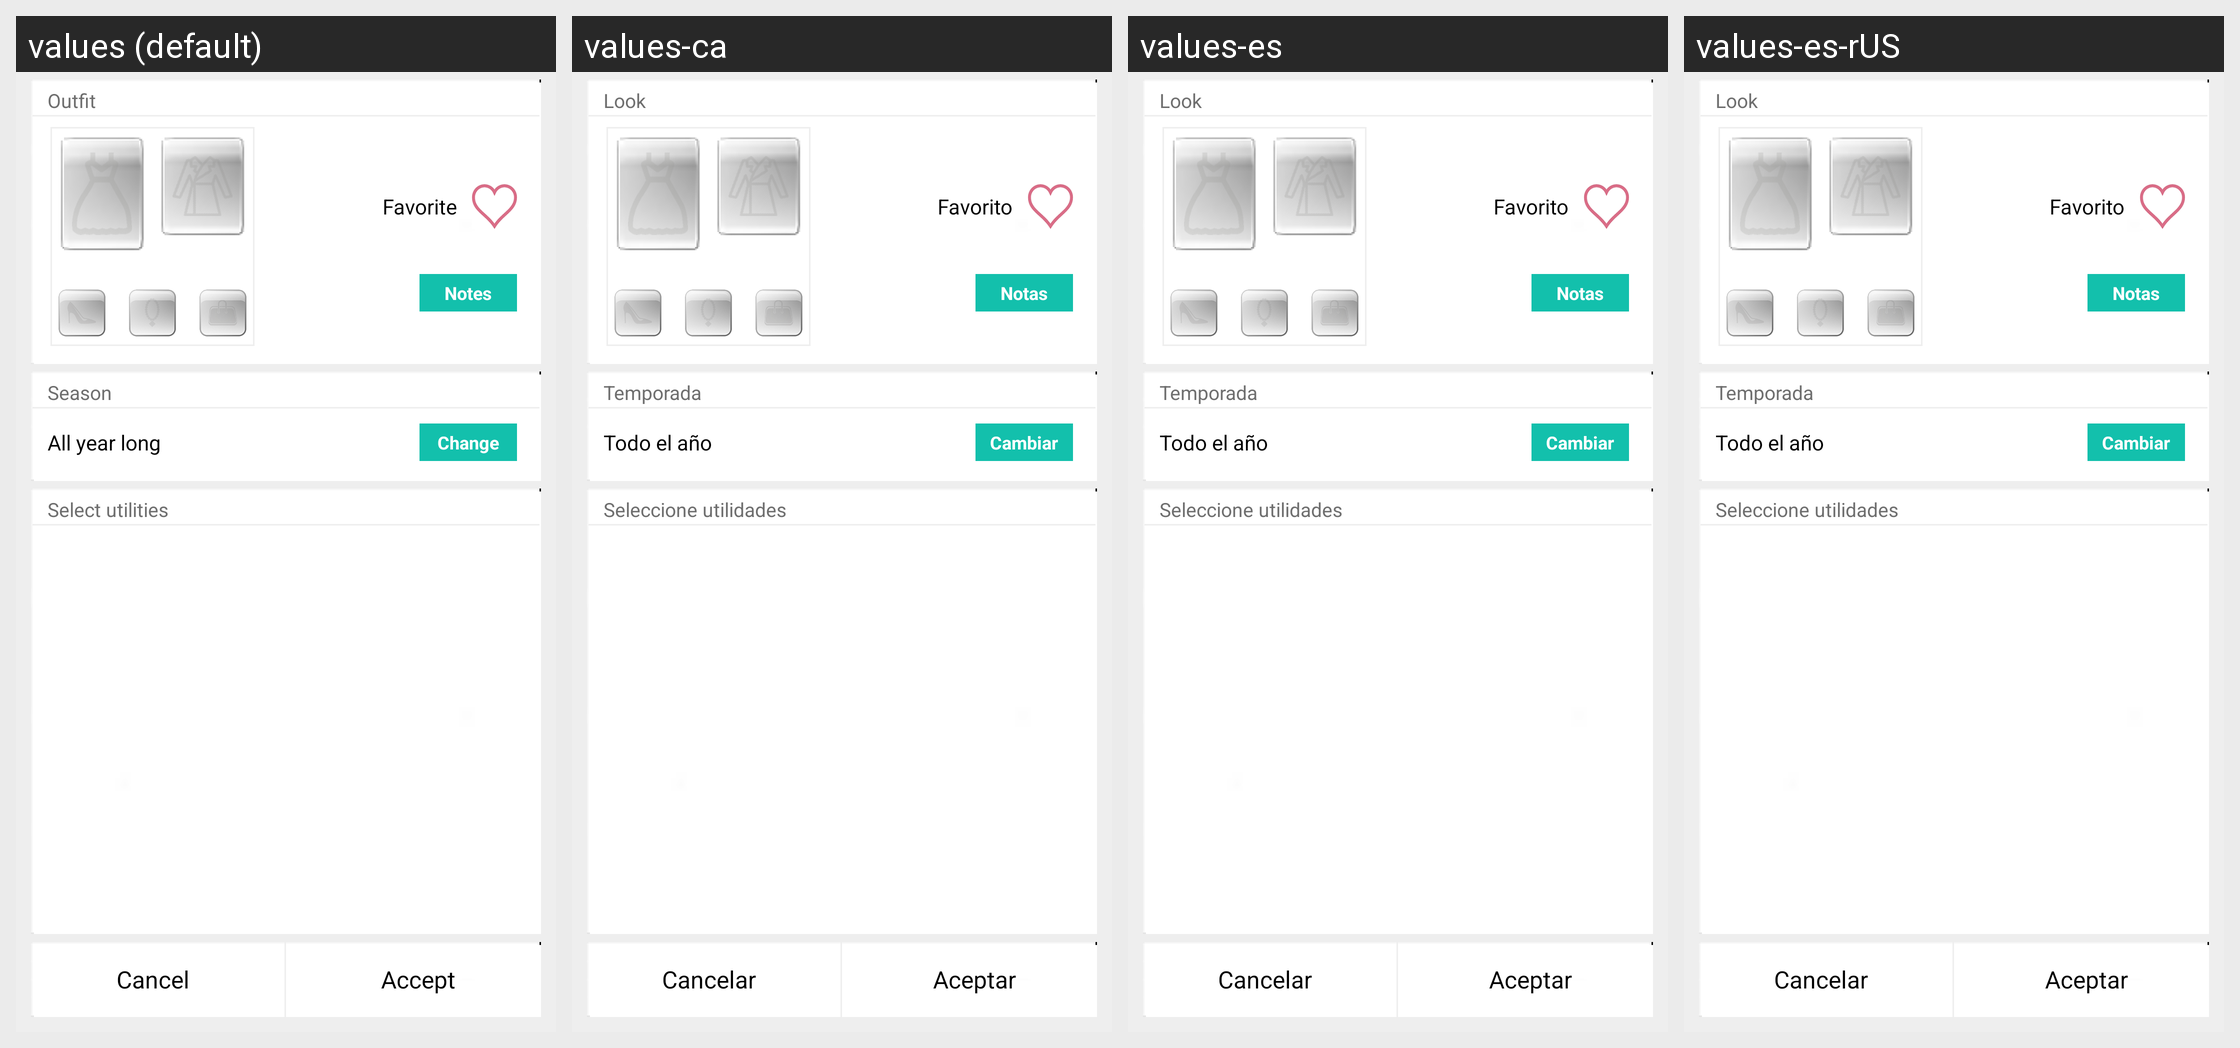

The Android screen above is rendered under several locales of the same app. Produce the string resources it draws, with the default and per-locale values.
Android screen res/layout/editar_look_cuerpo.xml rendered under 4 locales, left to right: values (default), values-ca, values-es, values-es-rUS. Device: Nexus 5 (rendered at 1080×1920; each locale shown at half size, 540×960, under a caption strip naming it); theme android:Theme.NoTitleBar.
Other locales in the repository, not shown: values-en, values-pt.
Strings drawn on this screen, with the default value and each locale's value (text and hints the layout hard-codes, and strings that could not be matched under every locale, appear in the picture but are not listed):

look
  values: Outfit
  values-ca: Look
  values-es: Look
  values-es-rUS: Look

prendaFavorita
  values: Favorite
  values-ca: Favorito
  values-es: Favorito
  values-es-rUS: Favorito

notas
  values: Notes
  values-ca: Notas
  values-es: Notas
  values-es-rUS: Notas

temporada
  values: Season
  values-ca: Temporada
  values-es: Temporada
  values-es-rUS: Temporada

todoAno
  values: All year long
  values-ca: Todo el año
  values-es: Todo el año
  values-es-rUS: Todo el año

cambiar
  values: Change
  values-ca: Cambiar
  values-es: Cambiar
  values-es-rUS: Cambiar

utilidad
  values: Select utilities
  values-ca: Seleccione utilidades
  values-es: Seleccione utilidades
  values-es-rUS: Seleccione utilidades

cancelar
  values: Cancel
  values-ca: Cancelar
  values-es: Cancelar
  values-es-rUS: Cancelar

aceptar
  values: Accept
  values-ca: Aceptar
  values-es: Aceptar
  values-es-rUS: Aceptar
